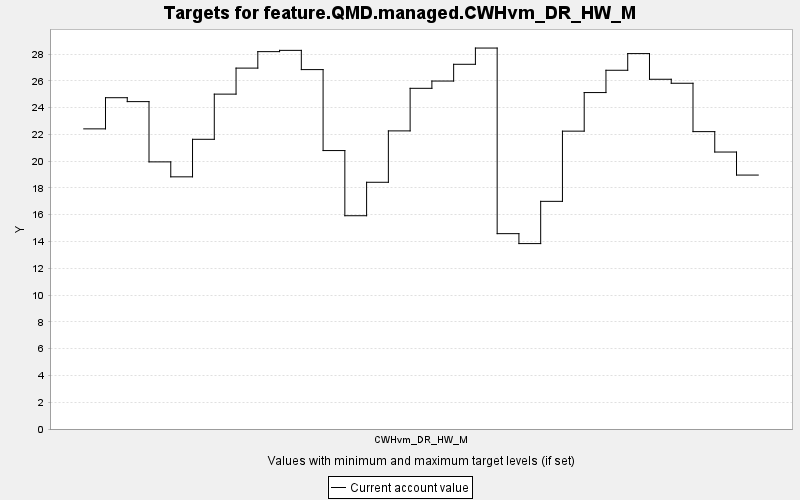

Data behind this chart, as committed beside it:
TARGET, PERIOD, YEAR, PERIODWIDTH, MINIMUM, MAXIMUM, MINWEIGHT, MAXWEIGHT, CURRENT, SUMMARY
feature.QMD.managed.CWHvm_DR_HW_M, 0, 0, 10.0, 0.0, 10000, 1.0, 1.0, 22.41, 0.0
feature.QMD.managed.CWHvm_DR_HW_M, 1, 10, 10.0, 0.0, 10000, 1.0, 1.0, 24.74, 0.0
feature.QMD.managed.CWHvm_DR_HW_M, 2, 20, 10.0, 0.0, 10000, 1.0, 1.0, 24.45, 0.0
feature.QMD.managed.CWHvm_DR_HW_M, 3, 30, 10.0, 0.0, 10000, 1.0, 1.0, 19.95, 0.0
feature.QMD.managed.CWHvm_DR_HW_M, 4, 40, 10.0, 0.0, 10000, 1.0, 1.0, 18.83, 0.0
feature.QMD.managed.CWHvm_DR_HW_M, 5, 50, 10.0, 0.0, 10000, 1.0, 1.0, 21.63, 0.0
feature.QMD.managed.CWHvm_DR_HW_M, 6, 60, 10.0, 0.0, 10000, 1.0, 1.0, 25.01, 0.0
feature.QMD.managed.CWHvm_DR_HW_M, 7, 70, 10.0, 0.0, 10000, 1.0, 1.0, 26.95, 0.0
feature.QMD.managed.CWHvm_DR_HW_M, 8, 80, 10.0, 0.0, 10000, 1.0, 1.0, 28.18, 0.0
feature.QMD.managed.CWHvm_DR_HW_M, 9, 90, 10.0, 0.0, 10000, 1.0, 1.0, 28.27, 0.0
feature.QMD.managed.CWHvm_DR_HW_M, 10, 100, 10.0, 0.0, 10000, 1.0, 1.0, 26.84, 0.0
feature.QMD.managed.CWHvm_DR_HW_M, 11, 110, 10.0, 0.0, 10000, 1.0, 1.0, 20.79, 0.0
feature.QMD.managed.CWHvm_DR_HW_M, 12, 120, 10.0, 0.0, 10000, 1.0, 1.0, 15.93, 0.0
feature.QMD.managed.CWHvm_DR_HW_M, 13, 130, 10.0, 0.0, 10000, 1.0, 1.0, 18.42, 0.0
feature.QMD.managed.CWHvm_DR_HW_M, 14, 140, 10.0, 0.0, 10000, 1.0, 1.0, 22.26, 0.0
feature.QMD.managed.CWHvm_DR_HW_M, 15, 150, 10.0, 0.0, 10000, 1.0, 1.0, 25.44, 0.0
feature.QMD.managed.CWHvm_DR_HW_M, 16, 160, 10.0, 0.0, 10000, 1.0, 1.0, 25.98, 0.0
feature.QMD.managed.CWHvm_DR_HW_M, 17, 170, 10.0, 0.0, 10000, 1.0, 1.0, 27.23, 0.0
feature.QMD.managed.CWHvm_DR_HW_M, 18, 180, 10.0, 0.0, 10000, 1.0, 1.0, 28.45, 0.0
feature.QMD.managed.CWHvm_DR_HW_M, 19, 190, 10.0, 0.0, 10000, 1.0, 1.0, 14.59, 0.0
feature.QMD.managed.CWHvm_DR_HW_M, 20, 200, 10.0, 0.0, 10000, 1.0, 1.0, 13.85, 0.0
feature.QMD.managed.CWHvm_DR_HW_M, 21, 210, 10.0, 0.0, 10000, 1.0, 1.0, 17.0, 0.0
feature.QMD.managed.CWHvm_DR_HW_M, 22, 220, 10.0, 0.0, 10000, 1.0, 1.0, 22.24, 0.0
feature.QMD.managed.CWHvm_DR_HW_M, 23, 230, 10.0, 0.0, 10000, 1.0, 1.0, 25.12, 0.0
feature.QMD.managed.CWHvm_DR_HW_M, 24, 240, 10.0, 0.0, 10000, 1.0, 1.0, 26.79, 0.0
feature.QMD.managed.CWHvm_DR_HW_M, 25, 250, 10.0, 0.0, 10000, 1.0, 1.0, 28.03, 0.0
feature.QMD.managed.CWHvm_DR_HW_M, 26, 260, 10.0, 0.0, 10000, 1.0, 1.0, 26.12, 0.0
feature.QMD.managed.CWHvm_DR_HW_M, 27, 270, 10.0, 0.0, 10000, 1.0, 1.0, 25.82, 0.0
feature.QMD.managed.CWHvm_DR_HW_M, 28, 280, 10.0, 0.0, 10000, 1.0, 1.0, 22.21, 0.0
feature.QMD.managed.CWHvm_DR_HW_M, 29, 290, 10.0, 0.0, 10000, 1.0, 1.0, 20.68, 0.0
feature.QMD.managed.CWHvm_DR_HW_M, 30, 300, 10.0, 0.0, 10000, 1.0, 1.0, 18.96, 0.0
